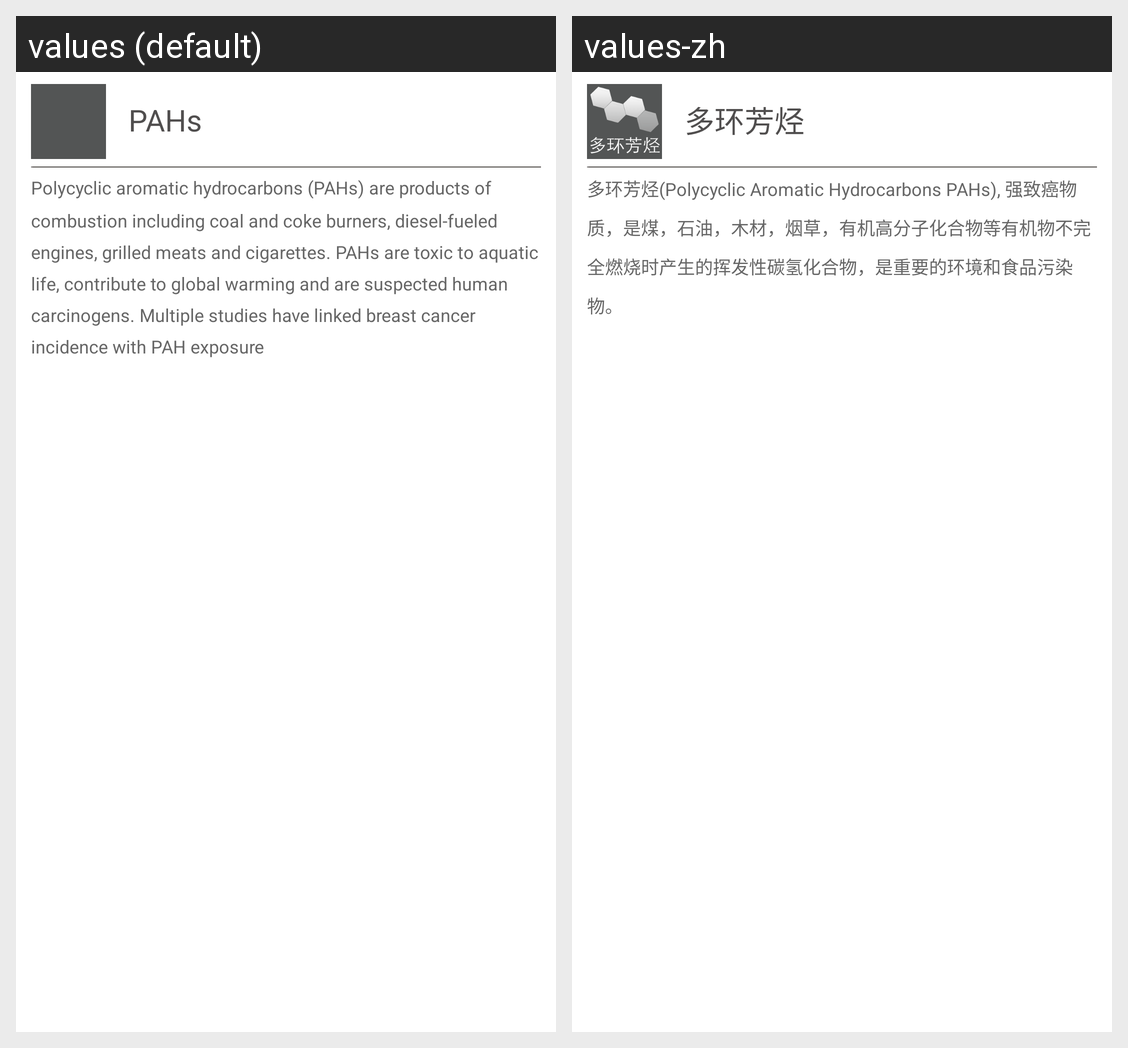

Here is an Android app screen in its default locale and in the app's own translations. Write out the translated-string differences for the strings that appear on this screen.
Android screen res/layout/popwindow_view.xml rendered under 2 locales, left to right: values (default), values-zh. Device: Nexus 5 (rendered at 1080×1920; each locale shown at half size, 540×960, under a caption strip naming it); theme android:Theme.Light.NoTitleBar.
Strings drawn on this screen, with the default value and each locale's value (text and hints the layout hard-codes, and strings that could not be matched under every locale, appear in the picture but are not listed):

paths_name
  values: PAHs
  values-zh: 多环芳烃

paths_orientation
  values: Polycyclic aromatic hydrocarbons (PAHs) are products of combustion including coal and coke burners, diesel-fueled engines, grilled meats and cigarettes. PAHs are toxic to aquatic life, contribute to global warming and are suspected human carcinogens. Multiple studies have linked breast cancer incidence with PAH exposure
  values-zh: 多环芳烃(Polycyclic Aromatic Hydrocarbons PAHs), 强致癌物质，是煤，石油，木材，烟草，有机高分子化合物等有机物不完全燃烧时产生的挥发性碳氢化合物，是重要的环境和食品污染物。
